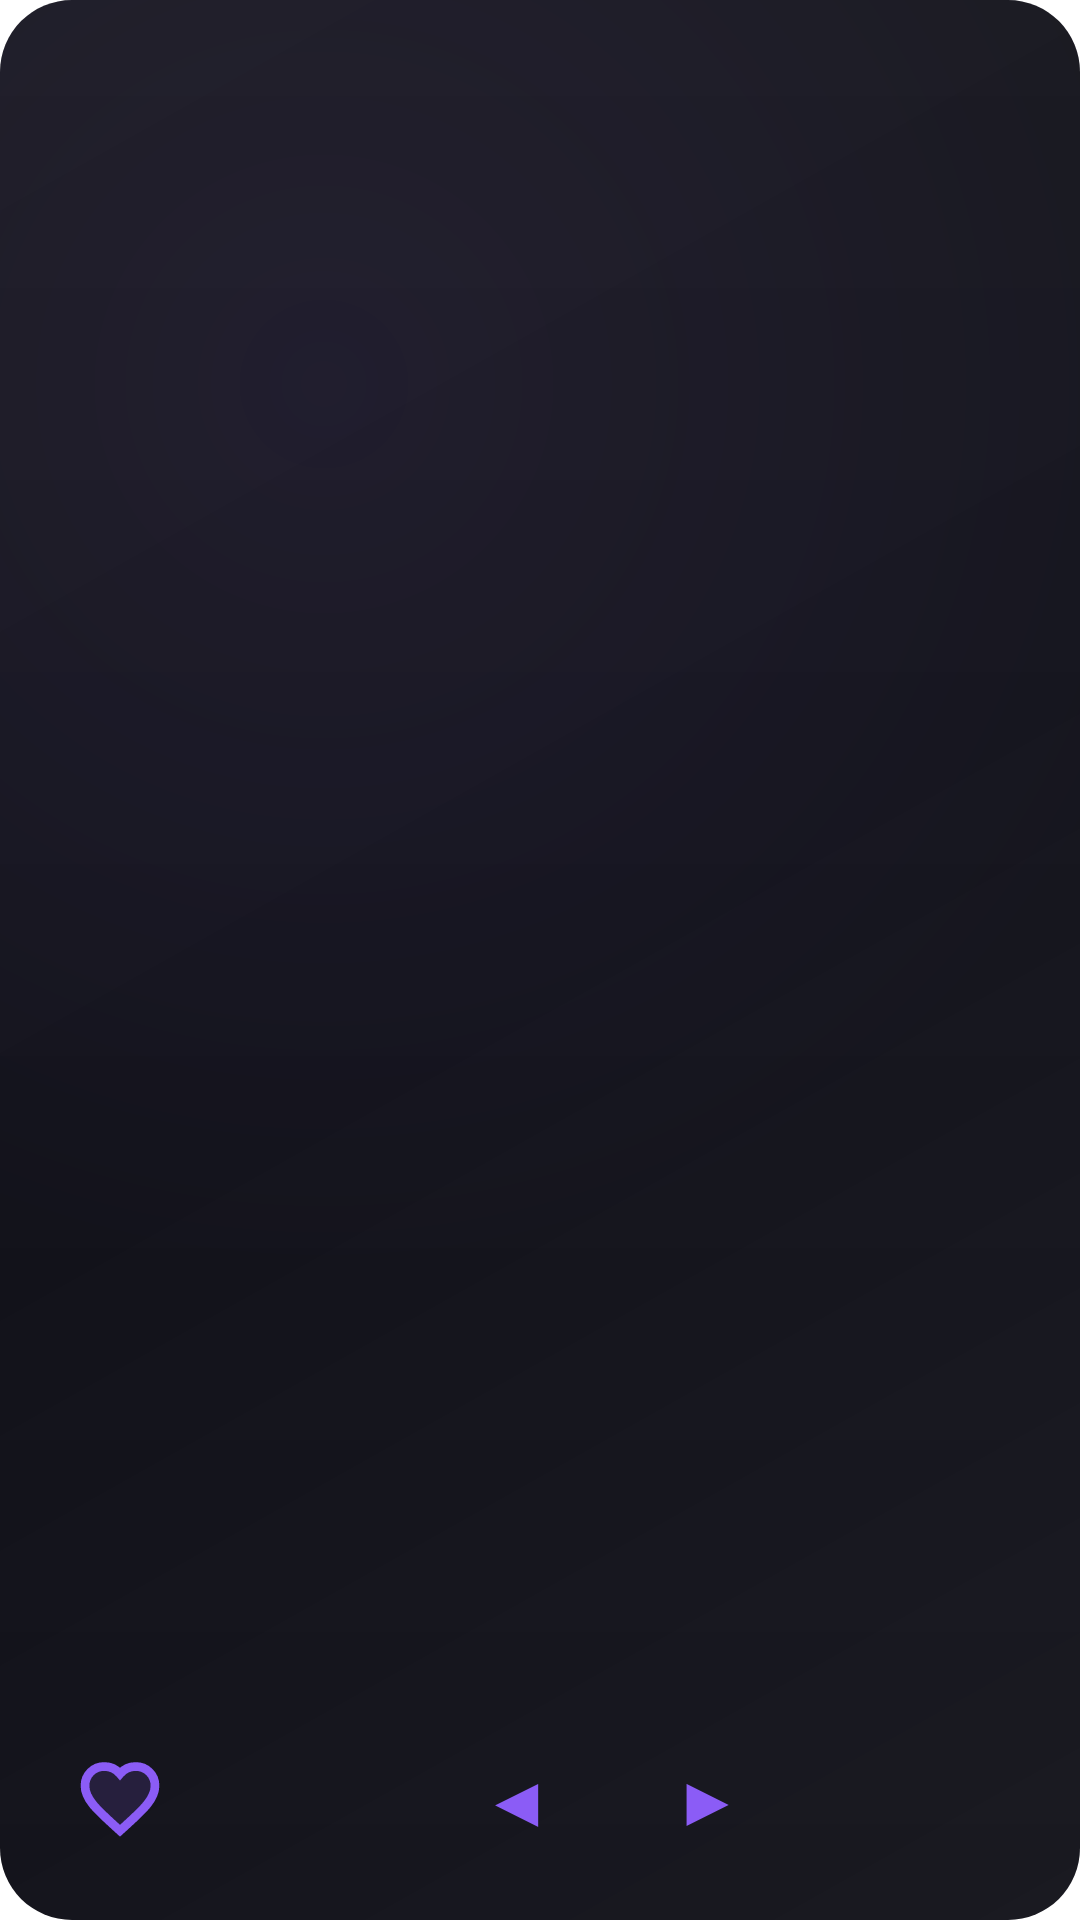

Here is an Android app screen rendered from its layout file. Give the layout XML and the strings, colors and styles it references.
<!-- AndroidManifest.xml: fallback theme Theme.MaterialComponents.DayNight.NoActionBar -->
<!-- res/layout/pointer_widget.xml -->
<?xml version="1.0" encoding="utf-8"?>
<LinearLayout
    xmlns:android="http://schemas.android.com/apk/res/android"
    android:layout_width="match_parent"
    android:layout_height="match_parent"
    android:orientation="vertical"
    android:background="@drawable/widget_card_dark">

    
    <FrameLayout
        android:id="@+id/widget_content_area"
        android:layout_width="match_parent"
        android:layout_height="0dp"
        android:layout_weight="1"
        android:paddingStart="12dp"
        android:paddingEnd="12dp"
        android:paddingTop="12dp">

        
        <AdapterViewFlipper
            android:id="@+id/widget_flipper"
            android:layout_width="match_parent"
            android:layout_height="match_parent"
            android:autoStart="false"
            android:flipInterval="1800000" />

        
        <LinearLayout
            android:id="@+id/widget_empty_state"
            android:layout_width="match_parent"
            android:layout_height="match_parent"
            android:orientation="vertical"
            android:gravity="center"
            android:visibility="gone">

            <TextView
                android:layout_width="32dp"
                android:layout_height="32dp"
                android:background="@drawable/widget_icon_circle"
                android:text="P"
                android:textSize="16sp"
                android:textColor="#FFFFFF"
                android:textStyle="bold"
                android:gravity="center"
                android:layout_marginBottom="12dp" />

            <TextView
                android:id="@+id/widget_empty_text"
                android:layout_width="wrap_content"
                android:layout_height="wrap_content"
                android:text="Tap to load"
                android:textSize="14sp"
                android:textColor="#AAAAAA"
                android:gravity="center" />
        </LinearLayout>
    </FrameLayout>

    
    <LinearLayout
        android:id="@+id/widget_action_bar"
        android:layout_width="match_parent"
        android:layout_height="wrap_content"
        android:orientation="horizontal"
        android:gravity="center"
        android:paddingStart="16dp"
        android:paddingEnd="16dp"
        android:paddingTop="8dp"
        android:paddingBottom="12dp">

        
        <ImageView
            android:id="@+id/widget_save"
            android:layout_width="48dp"
            android:layout_height="48dp"
            android:src="@drawable/ic_heart_outline"
            android:padding="10dp"
            android:scaleType="fitCenter"
            android:clickable="true"
            android:focusable="true"
            android:background="?android:attr/selectableItemBackgroundBorderless"
            android:contentDescription="Save to favorites" />

        <TextView
            android:layout_width="0dp"
            android:layout_height="wrap_content"
            android:layout_weight="1" />

        
        <TextView
            android:id="@+id/widget_prev"
            android:layout_width="wrap_content"
            android:layout_height="wrap_content"
            android:text="◀"
            android:textSize="24sp"
            android:textColor="#8B5CF6"
            android:paddingStart="20dp"
            android:paddingEnd="20dp"
            android:paddingTop="12dp"
            android:paddingBottom="12dp"
            android:contentDescription="Previous pointing" />

        <TextView
            android:id="@+id/widget_next"
            android:layout_width="wrap_content"
            android:layout_height="wrap_content"
            android:text="▶"
            android:textSize="24sp"
            android:textColor="#8B5CF6"
            android:paddingStart="20dp"
            android:paddingEnd="20dp"
            android:paddingTop="12dp"
            android:paddingBottom="12dp"
            android:contentDescription="Next pointing" />

        <TextView
            android:layout_width="0dp"
            android:layout_height="wrap_content"
            android:layout_weight="1" />

        
        <TextView
            android:id="@+id/widget_refresh"
            android:layout_width="0dp"
            android:layout_height="0dp"
            android:visibility="gone" />
    </LinearLayout>
</LinearLayout>
<!-- resources referenced by this layout -->
<resources>
  <!-- drawable ic_heart_outline (drawable) -->
  <?xml version="1.0" encoding="utf-8"?>
  <vector xmlns:android="http://schemas.android.com/apk/res/android"
      android:width="24dp"
      android:height="24dp"
      android:viewportWidth="24"
      android:viewportHeight="24">
      <path
          android:fillColor="#8B5CF6"
          android:fillAlpha="0.15"
          android:pathData="M12,21.35l-1.45,-1.32C5.4,15.36 2,12.28 2,8.5 2,5.42 4.42,3 7.5,3c1.74,0 3.41,0.81 4.5,2.09C13.09,3.81 14.76,3 16.5,3 19.58,3 22,5.42 22,8.5c0,3.78 -3.4,6.86 -8.55,11.54L12,21.35z"
          android:strokeWidth="2.5"
          android:strokeColor="#8B5CF6" />
  </vector>
  <!-- drawable widget_card_dark (drawable) -->
  <?xml version="1.0" encoding="utf-8"?>
  <layer-list xmlns:android="http://schemas.android.com/apk/res/android">
      
      <item>
          <shape>
              <solid android:color="#0A0A12" />
              <corners android:radius="24dp" />
          </shape>
      </item>
  
      
      <item>
          <shape>
              <gradient
                  android:type="linear"
                  android:angle="135"
                  android:startColor="#10FFFFFF"
                  android:centerColor="#05FFFFFF"
                  android:endColor="#08FFFFFF" />
              <corners android:radius="24dp" />
          </shape>
      </item>
  
      
      <item>
          <shape>
              <gradient
                  android:type="radial"
                  android:gradientRadius="300dp"
                  android:centerX="30%"
                  android:centerY="20%"
                  android:startColor="#108B5CF6"
                  android:endColor="#00000000" />
              <corners android:radius="24dp" />
          </shape>
      </item>
  
      
      <item>
          <shape>
              <gradient
                  android:type="linear"
                  android:angle="90"
                  android:startColor="#00FFFFFF"
                  android:endColor="#0AFFFFFF" />
              <corners android:radius="24dp" />
              <size android:height="80dp" />
          </shape>
      </item>
  </layer-list>
</resources>
